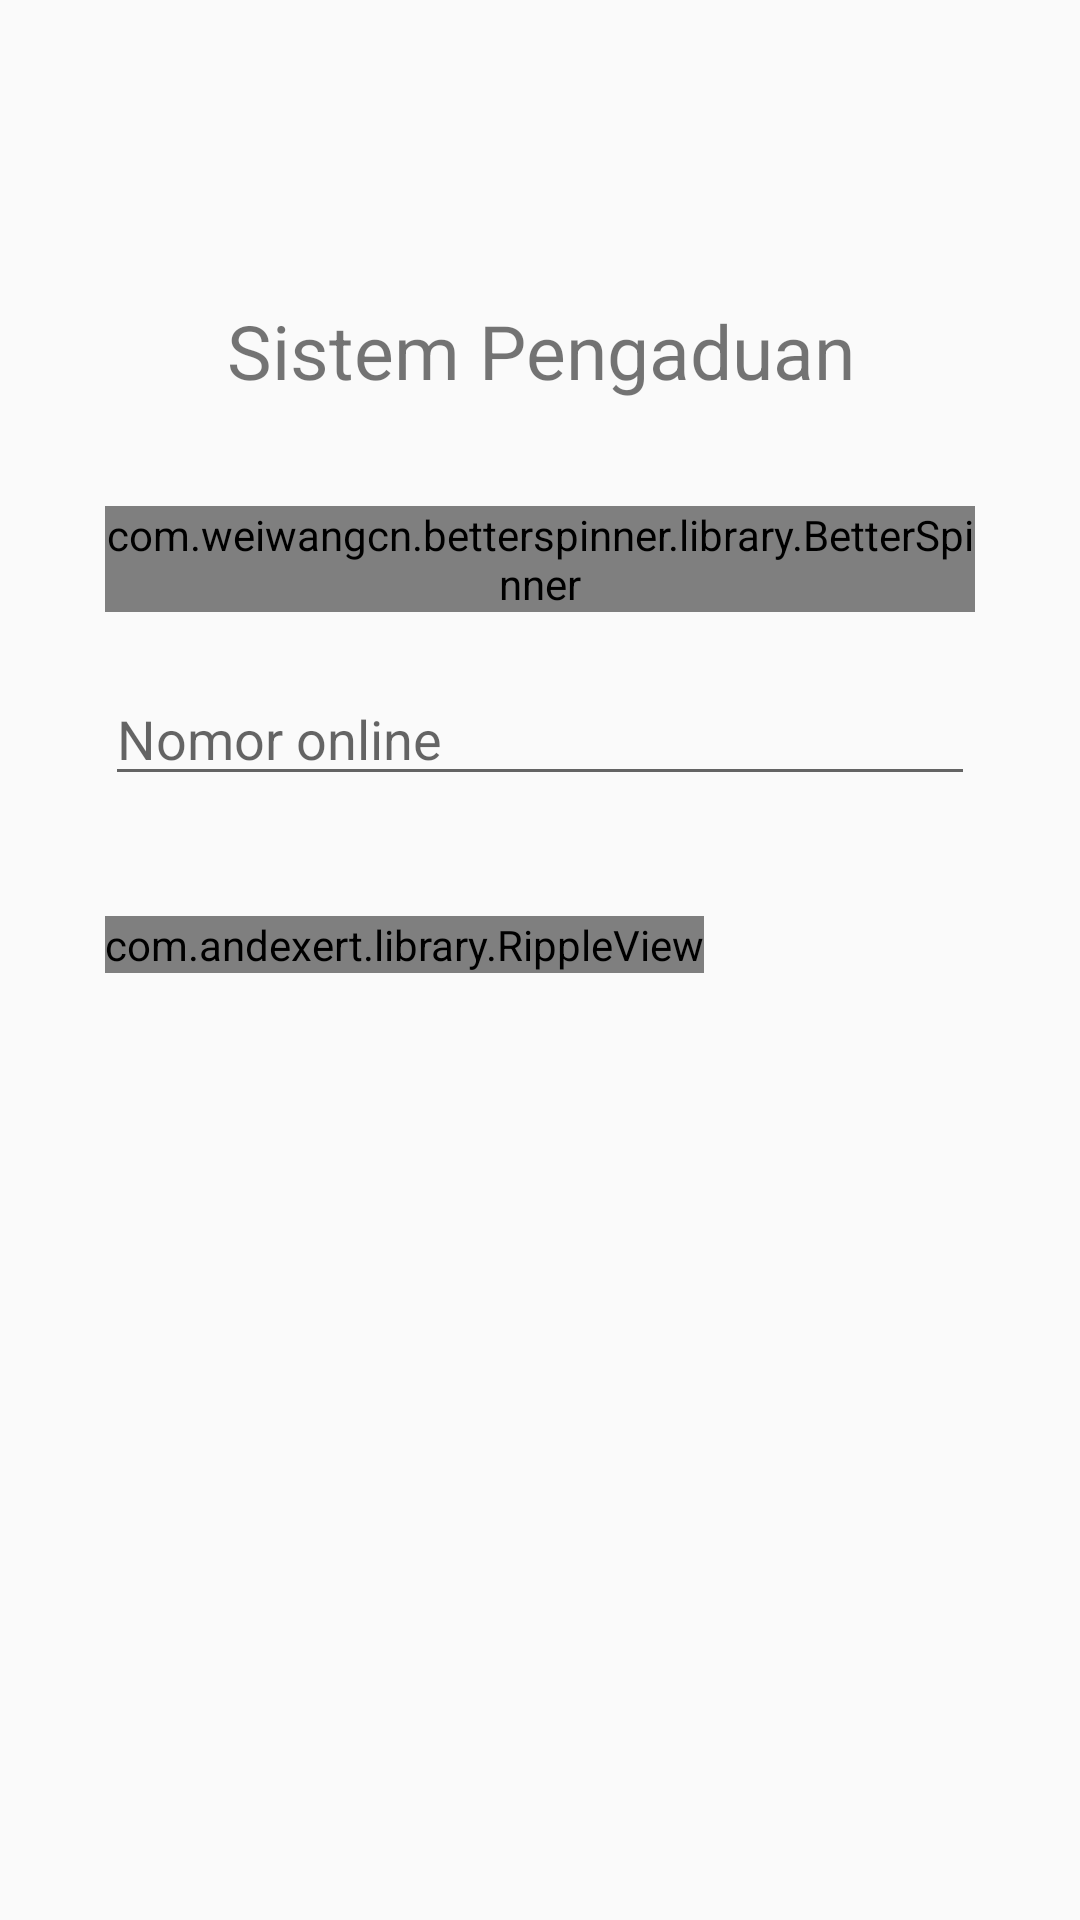

This screen was rendered from an Android layout file. Write that file and the resources it references.
<!-- AndroidManifest.xml: application theme AppTheme -->
<!-- res/layout/activity_main.xml -->
<?xml version="1.0" encoding="utf-8"?>
<LinearLayout
    xmlns:android="http://schemas.android.com/apk/res/android"
    xmlns:tools="http://schemas.android.com/tools"
    xmlns:app="http://schemas.android.com/apk/res-auto"
    android:layout_width="match_parent"
    android:layout_height="match_parent"
    android:orientation="vertical"
    tools:context=".MainActivity">


    <LinearLayout
        android:layout_width="match_parent"
        android:layout_height="wrap_content"
        android:orientation="vertical"
        android:layout_marginTop="100dp">

        <TextView
            android:layout_width="match_parent"
            android:layout_height="wrap_content"
            android:textSize="25sp"
            android:text="Sistem Pengaduan"
            android:textAlignment="center"
            />

        <LinearLayout
            android:layout_width="match_parent"
            android:layout_height="wrap_content"
            android:orientation="vertical"
            android:layout_margin="35dp"
            >

            <com.weiwangcn.betterspinner.library.BetterSpinner
                android:id="@+id/SpinnerDocType"
                android:layout_width="match_parent"
                android:layout_height="wrap_content"
                android:hint="Jenis Dokumen"
                />

            <EditText
                android:id="@+id/editTextNoOnline"
                android:layout_width="match_parent"
                android:layout_height="wrap_content"
                android:layout_marginTop="20dp"
                android:maxLines="1"
                android:inputType="number"
                android:hint="Nomor online"
                android:layout_marginBottom="40dp"
                />

            <com.andexert.library.RippleView
                android:id="@+id/ripLogin"
                android:layout_width="wrap_content"
                android:layout_height="wrap_content">
                <Button
                    android:id="@+id/btnLogin"
                    android:layout_width="match_parent"
                    android:layout_height="wrap_content"
                    android:text="Login"
                    android:background="@drawable/btn_rounded"
                    />
            </com.andexert.library.RippleView>
            
        </LinearLayout>

    </LinearLayout>


</LinearLayout>
<!-- resources referenced by this layout -->
<resources>
  <!-- drawable btn_rounded (drawable) -->
  <?xml version="1.0" encoding="utf-8"?>
  <shape
      xmlns:android="http://schemas.android.com/apk/res/android"
      android:shape="rectangle">
      <solid android:color="#47D476"/>
      <corners android:radius="100dp" />
  </shape>
  <style name="AppTheme" parent="Theme.AppCompat.Light.DarkActionBar">
          
          <item name="colorPrimary">@color/colorPrimary</item>
          <item name="colorPrimaryDark">@color/colorPrimaryDark</item>
          <item name="colorAccent">@color/colorAccent</item>
      </style>
  <!-- not gathered from this repository: default colours our renderer supplied (Android Studio template values) -->
  <color name="colorPrimary">#FF6200EE</color>
  <color name="colorPrimaryDark">#FF3700B3</color>
  <color name="colorAccent">#FF03DAC5</color>
</resources>
